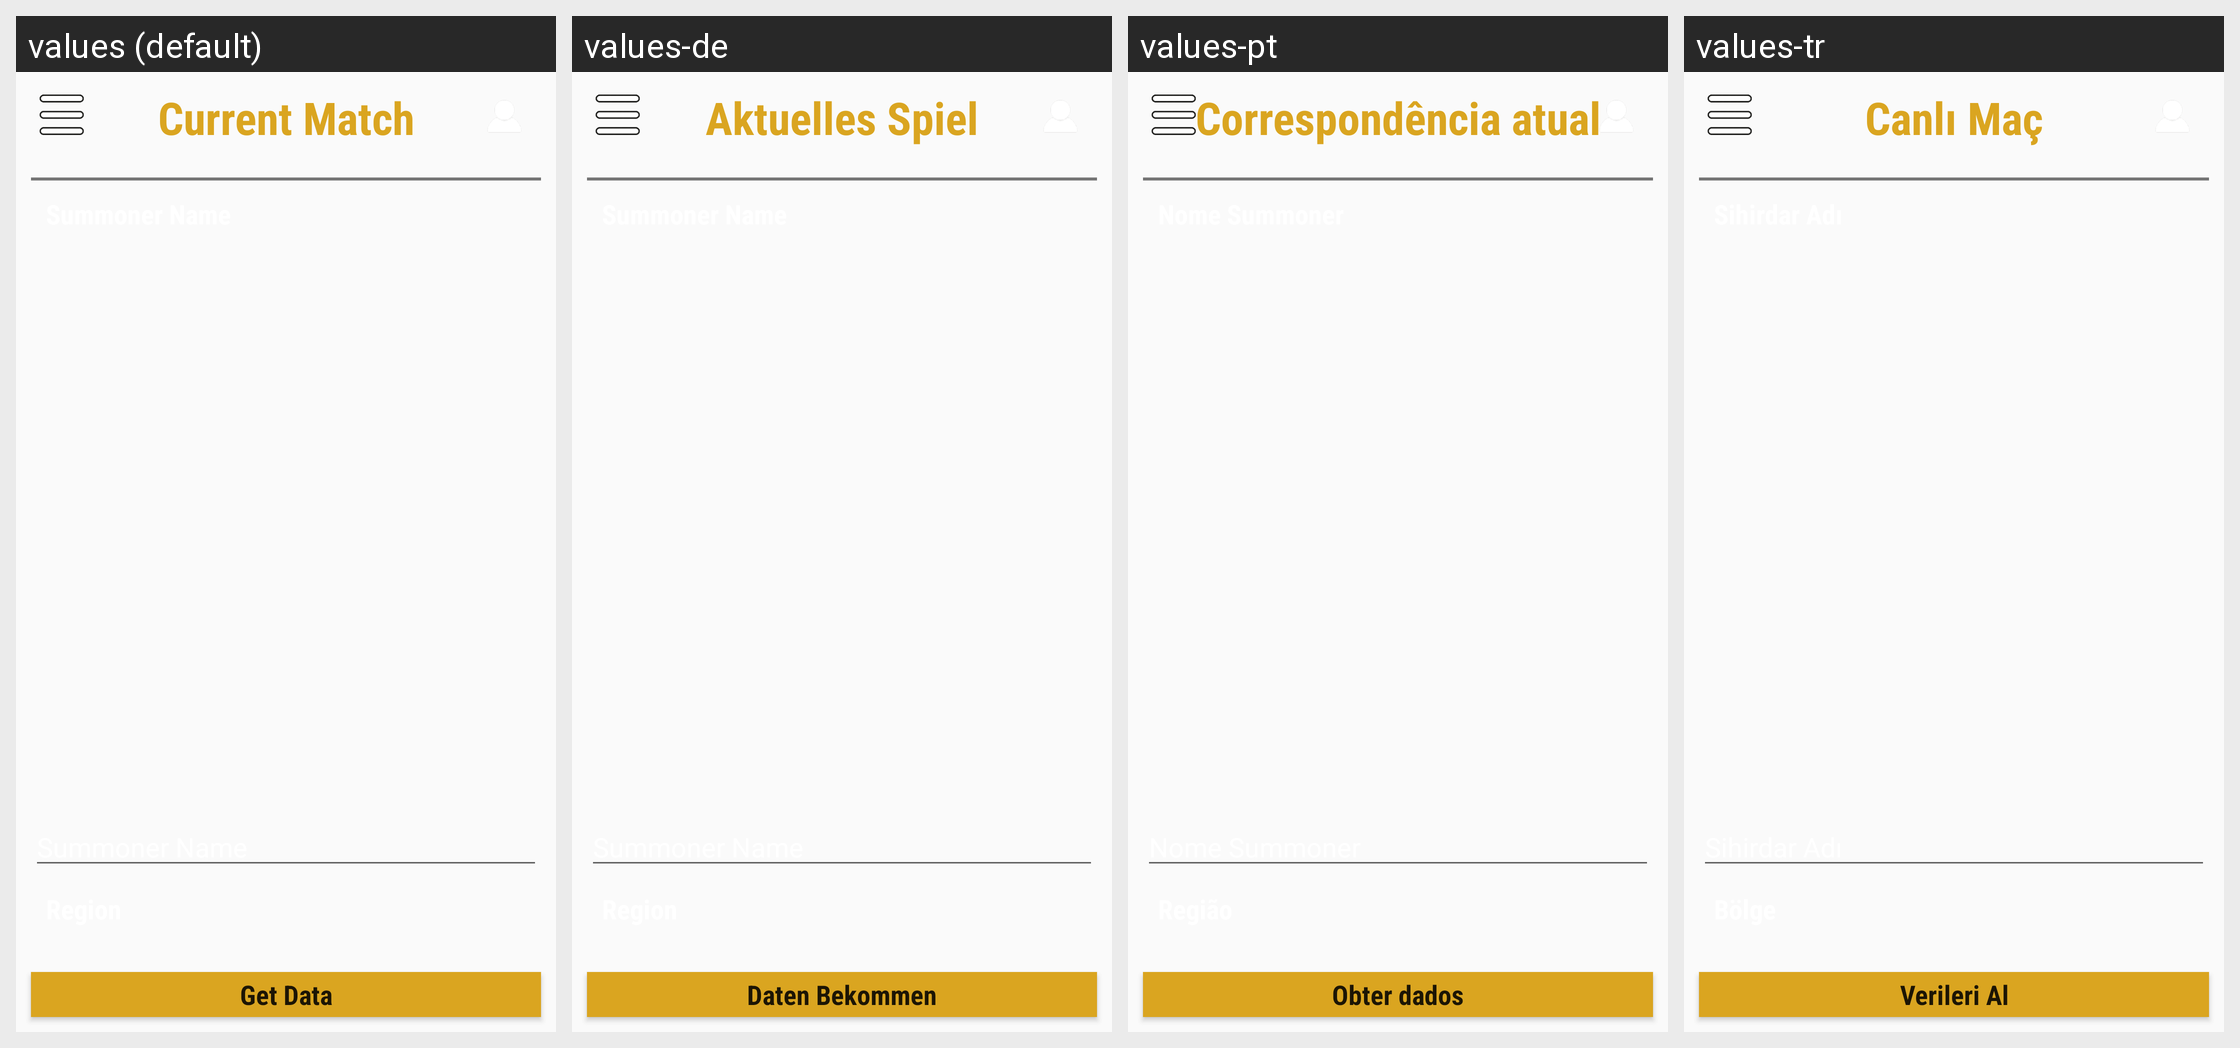

This grid shows one Android layout under several languages. Give, for every string resource on the screen, its name, the default text and each shown locale's text.
Android screen res/layout/fragment_current_match.xml rendered under 4 locales, left to right: values (default), values-de, values-pt, values-tr. Device: Nexus 5 (rendered at 1080×1920; each locale shown at half size, 540×960, under a caption strip naming it); theme AppTheme.
Other locales in the repository, not shown: values-pl.
Strings drawn on this screen, with the default value and each locale's value (text and hints the layout hard-codes, and strings that could not be matched under every locale, appear in the picture but are not listed):

current_match
  values: Current Match
  values-de: Aktuelles Spiel
  values-pt: Correspondência atual
  values-tr: Canlı Maç

summoner_name
  values: Summoner Name
  values-de: Summoner Name
  values-pt: Nome Summoner
  values-tr: Sihirdar Adı

get_data
  values: Get Data
  values-de: Daten Bekommen
  values-pt: Obter dados
  values-tr: Verileri Al
